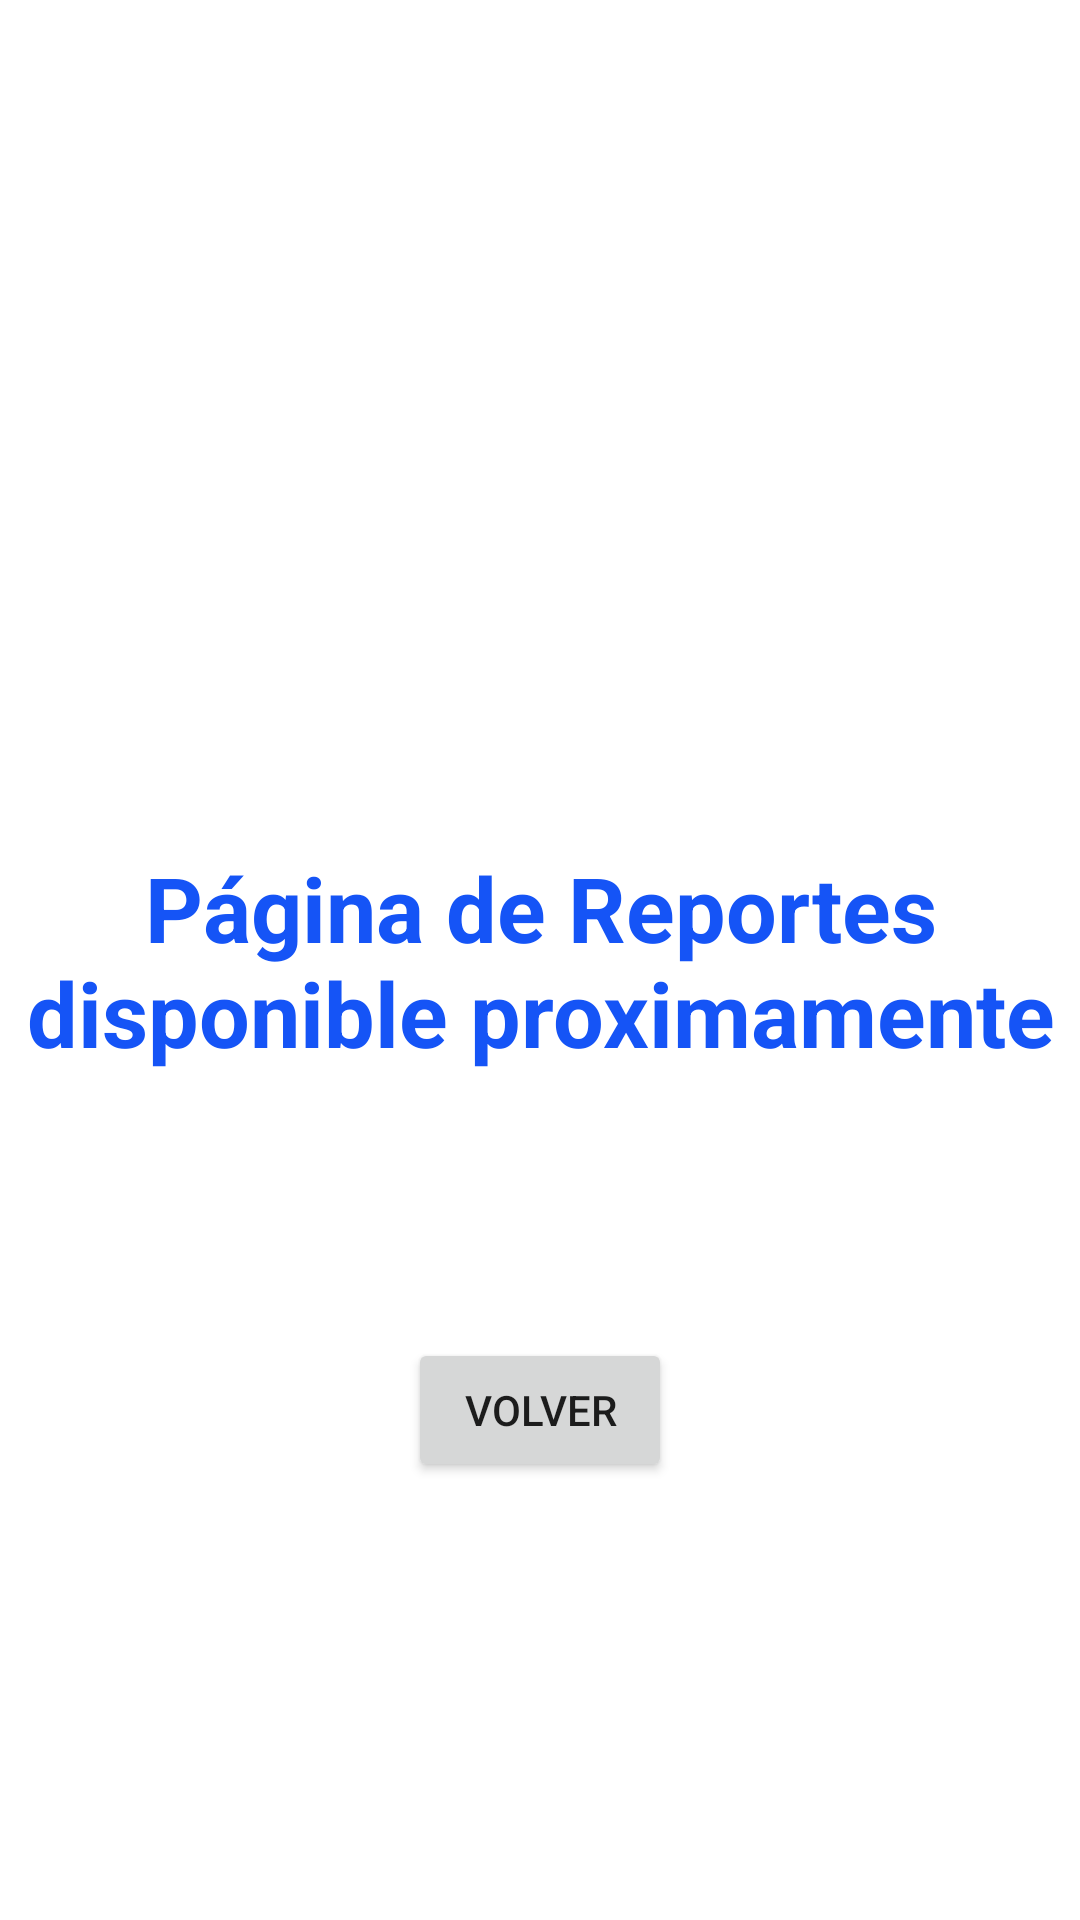

Write the Android layout XML for this screen, with the resource values it uses.
<!-- AndroidManifest.xml: application theme Theme.Uniactivos -->
<!-- res/layout/fragment_reports.xml -->
<?xml version="1.0" encoding="utf-8"?>
<FrameLayout xmlns:android="http://schemas.android.com/apk/res/android"
    xmlns:tools="http://schemas.android.com/tools"
    android:layout_width="match_parent"
    android:layout_height="match_parent"
    android:visibility="visible"
    tools:context=".view.fragments.Reports">


    <TextView
        android:layout_width="match_parent"
        android:layout_height="wrap_content"
        android:layout_gravity="center"
        android:text="@string/reports_coming_soon"
        android:textColor="@color/blue"
        android:textStyle="bold"
        android:textSize="30sp"
        android:gravity="center" />

    <Button
        android:id="@+id/button2"
        android:layout_gravity="center"
        android:layout_marginTop="150sp"
        android:layout_width="wrap_content"
        android:layout_height="wrap_content"
        android:text="@string/btn_volver" />

</FrameLayout>
<!-- resources referenced by this layout -->
<resources>
  <color name="blue">#1554F6</color>
  <string name="btn_volver">Volver</string>
  <string name="reports_coming_soon">Página de Reportes disponible proximamente</string>
  <style name="Theme.Uniactivos" parent="Theme.MaterialComponents.DayNight.DarkActionBar">
          
          <item name="colorPrimary">@color/blue</item>
          <item name="colorPrimaryVariant">@color/blue</item>
          <item name="colorOnPrimary">@color/white</item>
          
          <item name="colorSecondary">@color/teal_200</item>
          <item name="colorSecondaryVariant">@color/teal_700</item>
          <item name="colorOnSecondary">@color/black</item>
          
          <item name="android:statusBarColor">?attr/colorPrimaryVariant</item>
          
      </style>
  <color name="white">#FFFFFFFF</color>
  <color name="teal_200">#FF03DAC5</color>
  <color name="teal_700">#FF018786</color>
  <color name="black">#FF000000</color>
</resources>
